4-way image classification set "processed" from GitHub (Shayanthavi/Brain-Tumer-MRI-Classifier); label vocabulary: glioma, meningioma, no tumor, pituitary tumor.

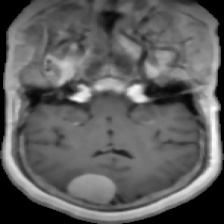
Label: meningioma

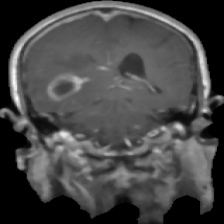
Label: glioma

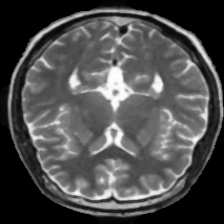
Label: no tumor

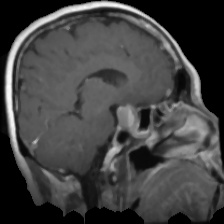
Label: pituitary tumor

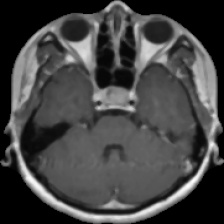
Label: pituitary tumor

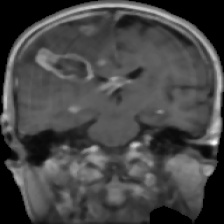
Label: glioma
